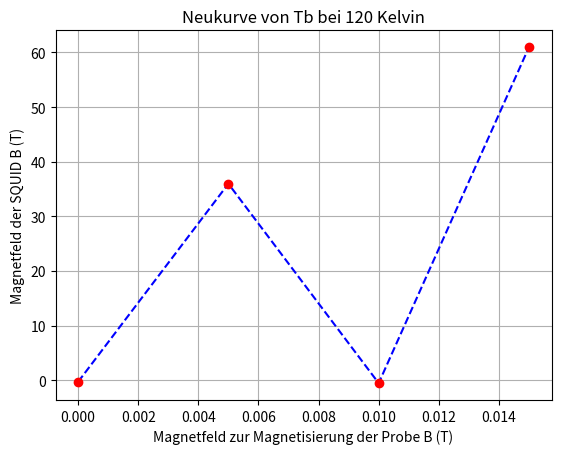

Write Python code to recreate this figure.
#!/usr/bin/python

import numpy as np
import matplotlib.pyplot as plt

# units and natural constants
K = 1
G = 1.0e-4
Tesla = 1.0
milli = 1.0e-3
V = 1

# experimental constants
T = 120*K

# measurmetns
# Bexts = np.array([0., 5., 15.,10.,0],dtype=float)*milli*Tesla
Bexts = np.array([0., 5., 10, 15],dtype=float)*milli*Tesla

# Us = np.array([0., 2.015, 3.404,-0.013,0],dtype=float)*V
Us = np.array([0., 2.015, -0.013, 3.404],dtype=float)*V
Bs = 18.*Us-0.3  # with calibration

plt.figure(1)
plt.plot(Bexts,Bs, "b--")  # linien
plt.plot(Bexts,Bs, "ro")  # punkte
plt.title("Neukurve von Tb bei 120 Kelvin")
plt.xlabel("Magnetfeld zur Magnetisierung der Probe B (T)")
plt.ylabel("Magnetfeld der SQUID B (T)")
plt.grid()
plt.savefig("neukurve.pdf")
plt.show()

